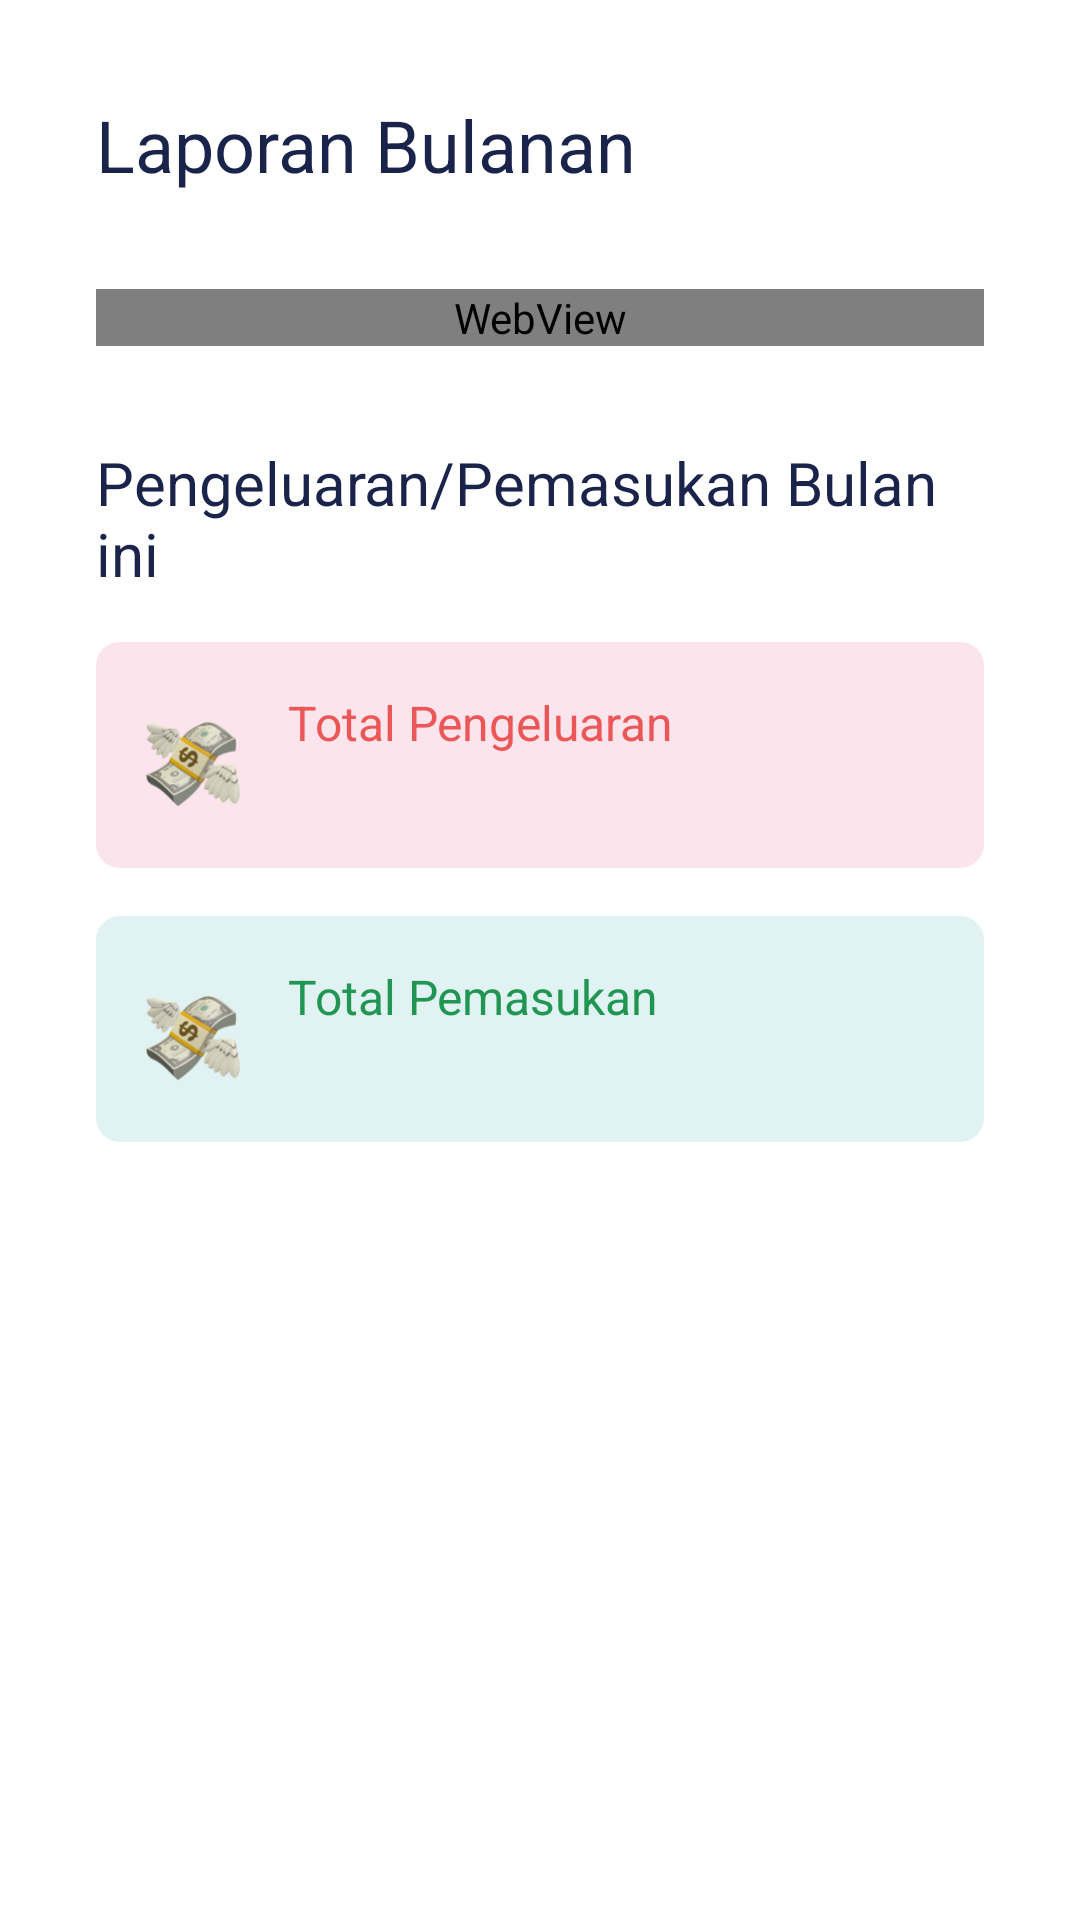

Here is an Android app screen rendered from its layout file. Give the layout XML and the strings, colors and styles it references.
<!-- AndroidManifest.xml: application theme Theme.BudgetX -->
<!-- res/layout/fragment_laporan.xml -->
<?xml version="1.0" encoding="utf-8"?>
<LinearLayout xmlns:android="http://schemas.android.com/apk/res/android"
    xmlns:app="http://schemas.android.com/apk/res-auto"
    xmlns:tools="http://schemas.android.com/tools"
    android:layout_width="match_parent"
    android:layout_height="match_parent"
    tools:context=".ui.laporan.LaporanFragment"
    android:orientation="vertical"
    android:padding="32dp">

    <TextView
        android:layout_width="match_parent"
        android:layout_height="wrap_content"
        android:text="Laporan Bulanan"
        style="@style/TitleType"
        android:layout_marginBottom="32dp"
        />
    <WebView
        android:id="@+id/webView"
        android:layout_width="match_parent"
        android:layout_height="wrap_content"
        android:layout_marginBottom="32dp"
        />
    <TextView
        android:layout_width="match_parent"
        android:layout_height="wrap_content"
        android:text="Pengeluaran/Pemasukan Bulan ini"
        style="@style/SubTitleType"
        android:layout_marginBottom="16dp"
        />
    
    <LinearLayout
        android:layout_width="match_parent"
        android:layout_height="wrap_content"
        android:orientation="horizontal"
        android:layout_marginBottom="16dp"
        android:background="@drawable/toast_pink_bg"
        >
        <ImageView
            android:layout_width="32dp"
            android:layout_height="32dp"
            android:src="@mipmap/uang"
            android:layout_marginLeft="16dp"
            android:layout_marginRight="16dp"
            android:layout_marginTop="24dp"
            />
        <LinearLayout
            android:layout_width="match_parent"
            android:layout_height="wrap_content"
            android:orientation="vertical">
            <TextView
                android:layout_width="match_parent"
                android:layout_height="wrap_content"
                android:text="Total Pengeluaran"
                style="@style/SubTitleType"
                android:textColor="@color/red"
                android:layout_marginTop="16dp"
                android:textSize="16dp"
                />
            <TextView
                android:id="@+id/txtPengeluaran"
                android:layout_width="match_parent"
                android:layout_height="wrap_content"
                android:text=""
                style="@style/SubTitleType"
                android:layout_marginBottom="16dp"
                android:textColor="@color/red"
                android:textSize="16dp"
                />
        </LinearLayout>
    </LinearLayout>

    <LinearLayout
        android:layout_width="match_parent"
        android:layout_height="wrap_content"
        android:orientation="horizontal"
        android:background="@drawable/toast_green_bg"
        >
        <ImageView
            android:layout_width="32dp"
            android:layout_height="32dp"
            android:src="@mipmap/uang"
            android:layout_marginLeft="16dp"
            android:layout_marginRight="16dp"
            android:layout_marginTop="24dp"
            />
        <LinearLayout
            android:layout_width="match_parent"
            android:layout_height="wrap_content"
            android:orientation="vertical">
            <TextView
                android:layout_width="match_parent"
                android:layout_height="wrap_content"
                android:layout_marginTop="16dp"
                android:text="Total Pemasukan"
                style="@style/SubTitleType"
                android:textColor="@color/green"
                android:textSize="16dp"
                />
            <TextView
                android:layout_width="match_parent"
                android:layout_height="wrap_content"
                android:id="@+id/txtPemasukan"
                android:text=""
                style="@style/SubTitleType"
                android:layout_marginBottom="16dp"
                android:textColor="@color/green"
                android:textSize="16dp"
                />
        </LinearLayout>
    </LinearLayout>
</LinearLayout>
<!-- resources referenced by this layout -->
<resources>
  <color name="green">#219653</color>
  <color name="red">#EB5757</color>
  <!-- drawable toast_green_bg (drawable) -->
  <?xml version="1.0" encoding="utf-8"?>
  <shape xmlns:android="http://schemas.android.com/apk/res/android">
      <solid android:color="@color/lightgreen" />
      <corners android:radius="8dp" />
  </shape>
  <!-- drawable toast_pink_bg (drawable) -->
  <?xml version="1.0" encoding="utf-8"?>
  <shape xmlns:android="http://schemas.android.com/apk/res/android">
      <solid android:color="@color/pink" />
      <corners android:radius="8dp" />
  </shape>
  <!-- mipmap uang: png bitmap (mipmap-hdpi, 16112 bytes) -->
  <style name="SubTitleType">
          <item name="fontFamily">@font/raleway_bold</item>
          <item name="android:textSize">20dp</item>
          <item name="android:textColor">@color/darkblue</item>
      </style>
  <style name="TitleType">
          <item name="fontFamily">@font/raleway_bold</item>
          <item name="android:textSize">24dp</item>
          <item name="android:textColor">@color/darkblue</item>
      </style>
  <style name="Theme.BudgetX" parent="Theme.MaterialComponents.Light.NoActionBar">
          
          <item name="colorPrimary">@color/blue</item>
          <item name="colorPrimaryVariant">@color/purple_700</item>
          <item name="colorOnPrimary">@color/white</item>
          
          <item name="colorSecondary">@color/teal_200</item>
          <item name="colorSecondaryVariant">@color/teal_700</item>
          <item name="colorOnSecondary">@color/black</item>
          
          <item name="android:statusBarColor">?attr/colorPrimaryVariant</item>
          
      </style>
  <color name="lightgreen">#e0f2f1</color>
  <color name="pink">#fce4ec</color>
  <color name="darkblue">#1A234A</color>
  <color name="blue">#6291DA</color>
  <color name="purple_700">#FF3700B3</color>
  <color name="white">#FFFFFFFF</color>
  <color name="teal_200">#FF03DAC5</color>
  <color name="teal_700">#FF018786</color>
  <color name="black">#FF000000</color>
</resources>
